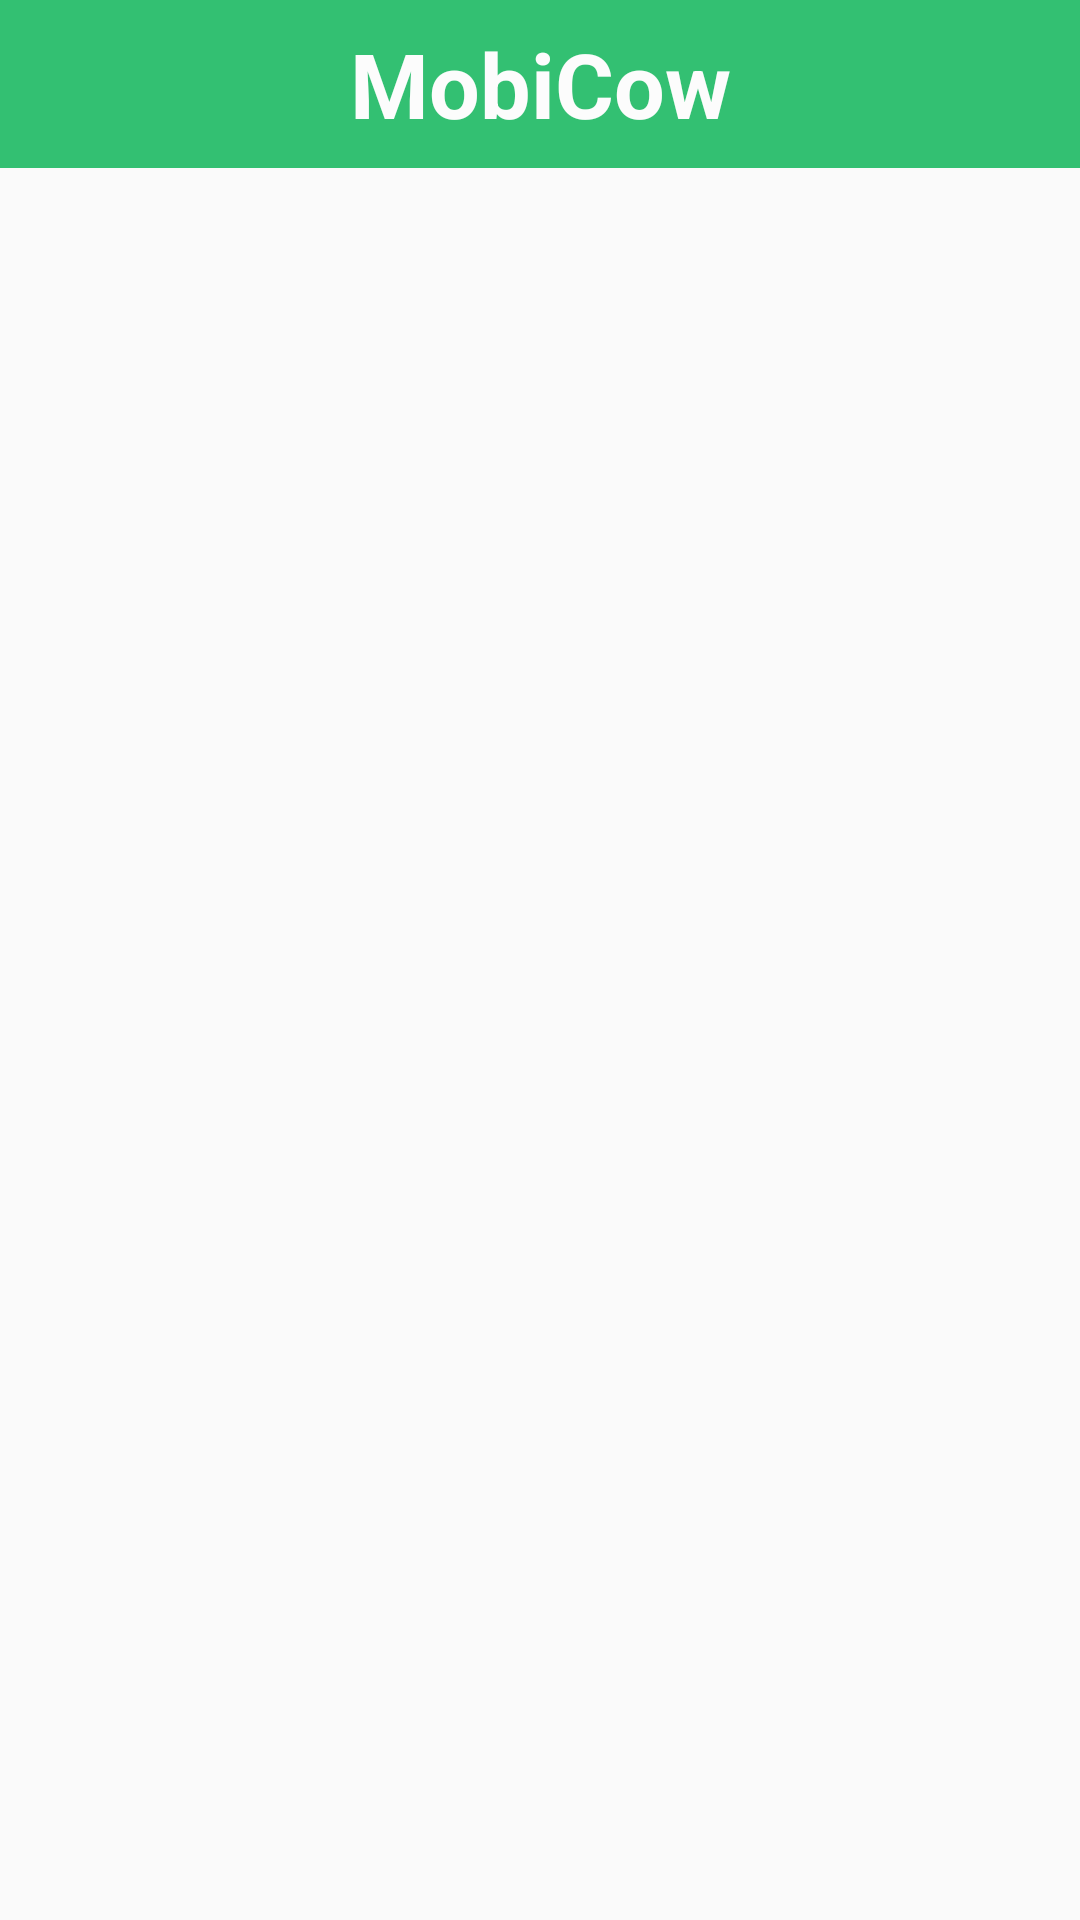

Here is an Android app screen rendered from its layout file. Give the layout XML and the strings, colors and styles it references.
<!-- AndroidManifest.xml: application theme AppTheme.NoActionBar -->
<!-- res/layout/appbar.xml -->
<?xml version="1.0" encoding="utf-8"?>

<android.support.constraint.ConstraintLayout xmlns:android="http://schemas.android.com/apk/res/android"
    xmlns:tools="http://schemas.android.com/tools"
    android:layout_width="match_parent"
    android:layout_height="match_parent"

    xmlns:app="http://schemas.android.com/apk/res-auto">

    <android.support.design.widget.AppBarLayout

        android:layout_width="match_parent"
        android:layout_height="wrap_content"
        android:theme="@style/AppTheme.AppBarOverlay"
        tools:ignore="MissingConstraints">

    <android.support.v7.widget.Toolbar
        android:id="@+id/toolbar"
        android:layout_width="match_parent"
        android:layout_height="?attr/actionBarSize"
        android:background="@color/mediumgreen"
        app:popupTheme="@style/AppTheme.PopupOverlay">


        <TextView
            android:layout_width="wrap_content"
            android:layout_height="wrap_content"
            android:layout_gravity="center"
            android:textStyle="bold"
            android:textColor="@color/background_color"
            android:text="MobiCow"
            android:textSize="30sp"
             />

    </android.support.v7.widget.Toolbar>
    </android.support.design.widget.AppBarLayout>
</android.support.constraint.ConstraintLayout>
<!-- resources referenced by this layout -->
<resources>
  <color name="background_color">#fcfcfc</color>
  <color name="mediumgreen">#33C072</color>
  <style name="AppTheme.AppBarOverlay" parent="ThemeOverlay.AppCompat.Dark.ActionBar" />
  <style name="AppTheme.PopupOverlay" parent="ThemeOverlay.AppCompat.Light" />
  <style name="AppTheme.NoActionBar">
          <item name="windowActionBar">false</item>
          <item name="windowNoTitle">true</item>
      </style>
</resources>
